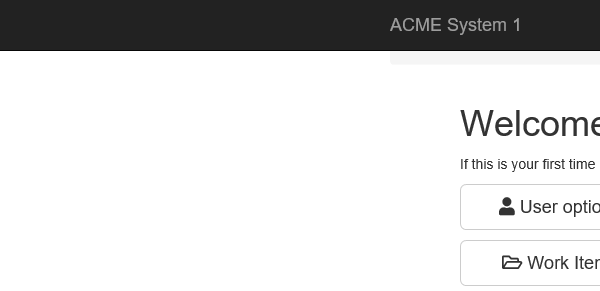
Task: Downloads a ACME report
Workflow: DownloadReport

Step 1: Attach Browser 'iexplore.exe ACME' in window 'ACME System 1 - Download Monthly Report'

Step 2: type [In_TaxId] into the text box (no picture)

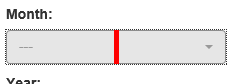
Step 3: select [In_Month] in the drop-down

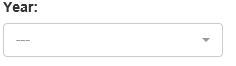
Step 4: select [In_ReportYear] in the drop-down

Step 5: click on the button (no picture)

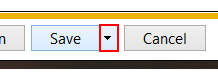
Step 6: click on the drop down button in window 'ACME System 1 - Download Monthly Report - Internet Explorer' (iexplore.exe)

Step 7: find 'menu item  Save as' (iexplore.exe) (no picture)

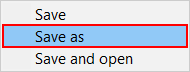
Step 8: click on 'menu item  Save as' (iexplore.exe)

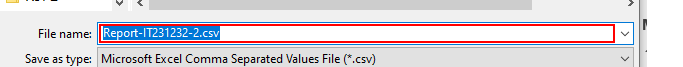
Step 9: type "[Directory.GetCurrentDirectory+"\Report_"+In_Month+"_"+In_ReportYear+"_"+In_TaxId+".xlsx"]" in window 'Save As' (iexplore.exe)

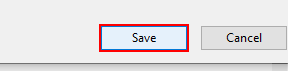
Step 10: click on 'Save' in window 'Save As' (iexplore.exe)
